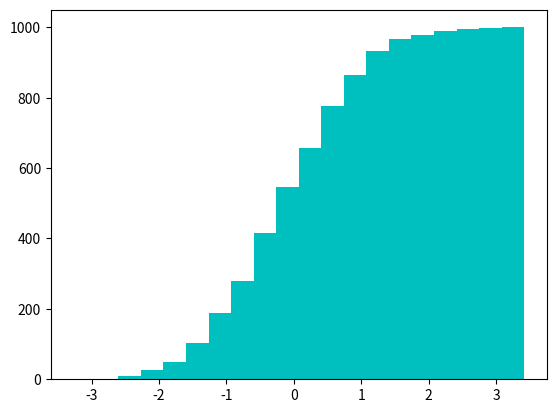

Source code (Python):
# Topic: Creating Histograms

import matplotlib.pyplot as plt
import numpy as np


x = np.random.randn(1000)
# plt.hist(x)
# plt.hist(x, bins=20, color="c")
# plt.hist(x, bins=[-3, 0, 3], color="c")
plt.hist(x, bins=20, color="c", cumulative=True)
plt.show()
